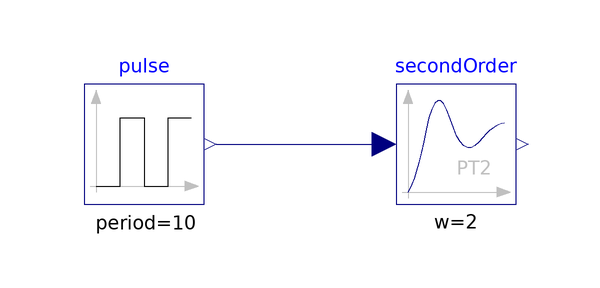

The Modelica model whose source follows is shown above as a component diagram (icons at their Placement, wires along their Line points).

model pt2
  Modelica.Blocks.Continuous.SecondOrder secondOrder(D = 4, w = 2)  annotation(
    Placement(visible = true, transformation(origin = {0, 0}, extent = {{-10, -10}, {10, 10}}, rotation = 0)));
  Modelica.Blocks.Sources.Pulse pulse(amplitude = 1, period = 10, width = 50) annotation(
    Placement(visible = true, transformation(origin = {-52, 0}, extent = {{-10, -10}, {10, 10}}, rotation = 0)));
equation
  connect(pulse.y, secondOrder.u) annotation(
    Line(points = {{-40, 0}, {-12, 0}}, color = {0, 0, 127}));

annotation(
    uses(Modelica(version = "3.2.3")));
end pt2;